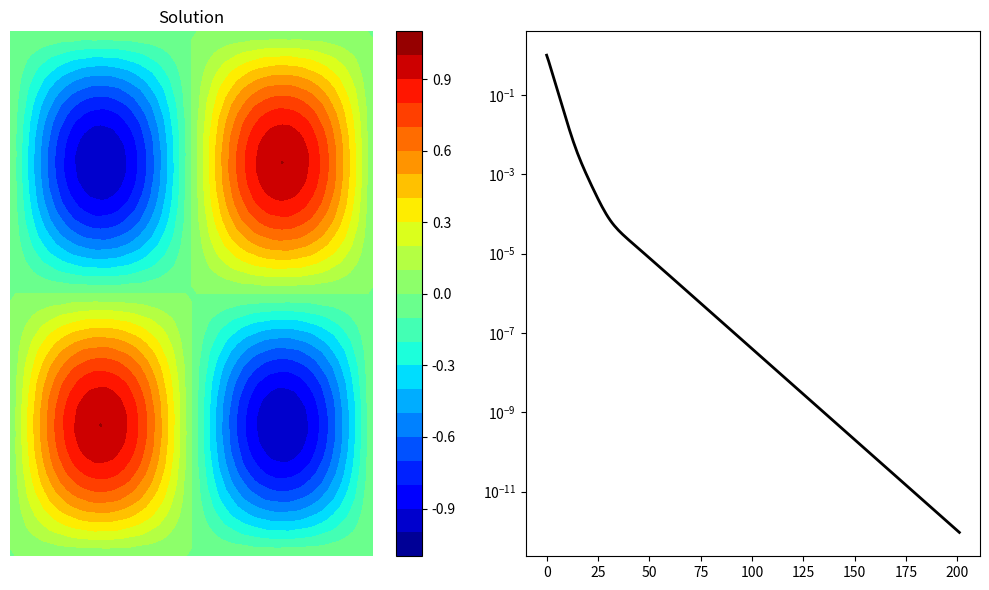

Write Python code to recreate this figure.
import matplotlib.pyplot as plt
import numpy as np

class Mgdata:
    def __init__(self):
        self.nlevel = 1
        self.v1 = 2 # relaxation
        self.v2 = 2 # prolongation
        self.v3 = 2 # coarsest level           
    
    def allocate( self, nxm, nym, dxm, dym, nlevel ):
        self.nlevel = nlevel
        self.nxm = nxm
        self.nym = nym
        self.dxm = dxm
        self.dym = dym
        #allocate memory for grid size at different levels
        self.nx = np.zeros(nlevel, dtype=np.int32 )
        self.ny = np.zeros(nlevel, dtype=np.int32 )
        self.dx = np.zeros(nlevel, dtype=np.float64)
        self.dy = np.zeros(nlevel, dtype=np.float64)
        
        self.nx[0] = nxm
        self.ny[0] = nym
        self.dx[0] = dxm
        self.dy[0] = dym
        
        for ig in range(1, nlevel):
            ifg = ig - 1
            self.nx[ig] = int( self.nx[ifg]/2 )
            self.ny[ig] = int( self.ny[ifg]/2 )
            self.dx[ig] = 2 * self.dx[ifg]
            self.dy[ig] = 2 * self.dy[ifg]

    def allocateField( self, vh, fh ):
        # allocate matrix for storage at fine level
        self.eh = np.zeros((self.nx[0]+1, self.ny[0]+1), dtype=np.float64)
        self.rh = np.zeros((self.nx[0]+1, self.ny[0]+1), dtype=np.float64)
        self.vh = vh.copy()
        self.fh = fh.copy()
        
        # allocate matrix for storage at coarse levels
        self.f2h = np.zeros((self.nx[1]+1, self.ny[1]+1), dtype=np.float64)
        self.v2h = np.zeros((self.nx[1]+1, self.ny[1]+1), dtype=np.float64)
        
        self.r2h = np.zeros((self.nx[1]+1, self.ny[1]+1), dtype=np.float64)
        self.e2h = np.zeros((self.nx[1]+1, self.ny[1]+1), dtype=np.float64)
        
        self.f4h = np.zeros((self.nx[2]+1, self.ny[2]+1), dtype=np.float64)
        self.v4h = np.zeros((self.nx[2]+1, self.ny[2]+1), dtype=np.float64)
        
        
    def Multigrid( self ):
        # call relaxation on fine grid and compute the numerical solution
        # for fixed number of iteration
        gauss_seidel_mg(self.nx[0], self.ny[0], self.dx[0], self.dy[0], self.fh, self.vh, self.v1) 
        
        # check for convergence only for finest grid
        # compute the residual and L2 norm
        compute_residual( self.nx[0], self.ny[0], self.dx[0], self.dy[0], self.fh, self.vh, self.rh )
        
        # restrict the residual from fine level to coarse level
        restriction(self.nx[0], self.ny[0], self.nx[1], self.ny[1], self.rh, self.f2h)
        
        # set solution zero on coarse grid
        self.v2h = np.zeros((self.nx[1]+1, self.ny[1]+1), dtype=np.float64)
    
        # solve on the coarsest level and relax V3 times
        gauss_seidel_mg(self.nx[1], self.ny[1], self.dx[1], self.dy[1], self.f2h, self.v2h, self.v3)
        
        #calc r2h
        compute_residual( self.nx[1], self.ny[1], self.dx[1], self.dy[1], self.f2h, self.v2h, self.r2h )
        
        #restric r2h to f4h
        restriction(self.nx[1], self.ny[1], self.nx[2], self.ny[2], self.r2h, self.f4h)
        
        #zero v4h
        self.v4h = np.zeros((self.nx[2]+1, self.ny[2]+1), dtype=np.float64)
        
        #solve v4h
        gauss_seidel_mg(self.nx[2], self.ny[2], self.dx[2], self.dy[2], self.f4h, self.v4h, self.v3)
        
        #interpolate e2h from v4h
        prolongation( self.nx[2], self.ny[2], self.nx[1], self.ny[1], self.v4h, self.e2h )
        
        # correct the solution on fine level
        for j in range(1, self.ny[1]):
            for i in range(1, self.nx[1]):
                self.v2h[i,j] = self.v2h[i,j] + self.e2h[i,j]
        
        # prolongate solution from coarse level to fine level
        prolongation( self.nx[1], self.ny[1], self.nx[0], self.ny[0], self.v2h, self.eh )
        
        # correct the solution on fine level
        for j in range(1, self.ny[0]):
            for i in range(1, self.nx[0]):
                self.vh[i,j] = self.vh[i,j] + self.eh[i,j]
    
        # relax v2 times
        gauss_seidel_mg(self.nx[0], self.ny[0], self.dx[0], self.dy[0], self.fh, self.vh, self.v2)
        
    def init_norm( self ):
        compute_residual(self.nx[0], self.ny[0], self.dx[0], self.dy[0], self.fh, self.vh, self.rh)
        rms = compute_l2norm(self.nx[0], self.ny[0], self.rh)
        return rms

    def compute_norm( self ):
        rms = compute_l2norm(self.nx[0], self.ny[0], self.rh)
        return rms

    def compute_max_residual( self ):
        max_r  = np.max( np.abs(self.rh) )
        return max_r
        
    def Run( self ):
        tolerance = 1.0e-12
        max_iter = 100000
        
        # create output file for L2-norm
        output = open("output.txt", "w");
        output.write("Residual details: \n");    
       
        # create text file for writing residual history
        residual_plot = open("mg_residual.txt", "w")
        rms = self.init_norm()
        init_rms = rms
        
        iter_count = 0
        print(iter_count, " ", init_rms, " ", rms/init_rms)
        
        self.res = []
        self.res.append( rms/init_rms )
            
        # start main iteration loop
        while True:
            self.Multigrid()
            # compute the l2norm of residual
            rms = self.compute_norm()
            
            residual_plot.write("{0} {1} {2}\n".format(iter_count,rms, rms/init_rms));
            print(iter_count, " ", rms, " ", rms/init_rms)
            self.res.append( rms/init_rms )
    
            if (rms/init_rms) <= tolerance or iter_count >= max_iter:
                break
            iter_count += 1
            
        max_r  = self.compute_max_residual()
        output.write("L-2 Norm = {0}\n" .format(rms));
        output.write("Maximum Norm = {0}\n".format(max_r));
        output.write("Iterations =  {0}\n".format(iter_count));
        
        residual_plot.close()
    
def compute_l2norm( nx, ny, r ):
    rms = 0.0
    for j in range(0, ny+1):
        for i in range(0, nx+1):
            rms = rms + r[i,j] * r[i,j]
    rms = np.sqrt( rms / ( ( nx + 1 ) * ( ny + 1 ) ) )
    return rms
    
def compute_residual(nx, ny, dx, dy, f, un, r):
    dx2 = dx * dx
    dy2 = dy * dy
    for j in range(1, ny):
        for i in range(1, nx):
            d2udx2 = (un[i-1,j] - 2*un[i,j] + un[i+1,j])/(dx2)
            d2udy2 = (un[i,j-1] - 2*un[i,j] + un[i,j+1])/(dy2)
            r[i,j] = f[i,j]  - d2udx2 - d2udy2

def gauss_seidel_mg(nx, ny, dx, dy, f, un, niter):
    r = np.zeros( ( nx + 1, ny + 1 ), dtype=np.float64 )
   
    dx2 = dx * dx
    dy2 = dy * dy
    den = -2.0/dx2 - 2.0/dy2
    for n in range( niter ):
        for j in range(1, ny):
            for i in range(1, nx):
                d2udx2 = (un[i-1,j] - 2*un[i,j] + un[i+1,j])/(dx2)
                d2udy2 = (un[i,j-1] - 2*un[i,j] + un[i,j+1])/(dy2)
                r[i,j] = f[i,j] - d2udx2 - d2udy2
                un[i,j] = un[i,j] + r[i,j] / den
                
def restriction(nxf, nyf, nxc, nyc, r, ec):
    for j in range(1, nyc):
        for i in range(1, nxc):
            # grid index for fine grid for the same coarse point
            center = 4.0*r[2*i, 2*j]
            # W, E, N, S with respect to coarse grid point in fine grid
            grid = 2.0*(r[2*i-1, 2*j] + r[2*i+1, 2*j] +
                        r[2*i, 2*j+1] + r[2*i, 2*j-1])
            # NW, NE, SE, SW with respect to coarse grid point in fine grid
            corner = 1.0*(r[2*i-1, 2*j+1] + r[2*i+1, 2*j+1] +
                          r[2*i-1, 2*j-1] + r[2*i+1, 2*j-1])
            # restriction using trapezoidal rule
            ec[i,j] = (center + grid + corner)/16.0

    # restriction for boundary points bottom and top
    #print("nxc,nyc=",nxc,nyc)
    for i in range(0, nxc+1):
        # bottom boundary j = 1
        ec[i, 0] = r[2*i, 0]
        # top boundary j = ny_coarse+1
        ec[i,nyc] = r[2*i, nyf]

    # restriction for boundary poinys left and right
    for j in range(0, nyc+1):
        # left boundary i = 1
        ec[0,j] = r[0,2*j]
        # right boundary nx_coarse+1
        ec[nxc,j] = r[nxf, 2*j]

def prolongation(nxc, nyc, nxf, nyf, unc, ef):
    #print("nxc,nyc,nxf,nyf=",nxc,nyc,nxf,nyf)
    for j in range(0, nyc):
        for i in range(0, nxc):
            # direct injection at center point
            ef[2*i, 2*j] = unc[i,j]
            # east neighnour on fine grid corresponding to coarse grid point
            ef[2*i, 2*j+1] = 0.5*(unc[i,j] + unc[i,j+1])
            # north neighbout on fine grid corresponding to coarse grid point
            ef[2*i+1, 2*j] = 0.5*(unc[i,j] + unc[i+1,j])
            # NE neighbour on fine grid corresponding to coarse grid point
            ef[2*i+1, 2*j+1] = 0.25*(unc[i  ,j] + unc[i  ,j+1] +
                                     unc[i+1,j] + unc[i+1,j+1])

    # update boundary points
    for j in range(0, nyc):
        # left boundary i = 0
        ef[0,2*j+1] = 0.5 * ( unc[0,j] + unc[0,j+1] )
        # right boundary i = nx_fine
        ef[nxf,2*j+1] = 0.5 * ( unc[nxc,j] + unc[nxc,j+1] )
        
    for j in range(0, nyc+1):
        ef[0  ,2*j] = unc[0,j]
        ef[nxf,2*j] = unc[nxc,j]
    
    for i in range(0, nxc):
        #bottom boundary j = 0
        ef[2*i+1,0] = 0.5*(unc[i,0] + unc[i+1,0])
        # top boundary j = ny_fine
        ef[2*i+1,nyf] = 0.5*(unc[i,nyc] + unc[i+1,nyc])

    for i in range(0, nxc+1):
        ef[2*i,0] = unc[i,0]
        ef[2*i,nyf] = unc[i,nyc]

n=64
print("n=",n)
nx = n
ny = n

x = np.zeros(nx+1)
y = np.zeros(ny+1)

xmin = 0
xmax = 1
ymin = 0
ymax = 1
dx = ( xmax - xmin ) / nx
dy = ( ymax - ymin ) / ny
x[0] = xmin
y[0] = ymin
for i in range(nx):
    x[i+1] = xmin + ( i + 1 ) * dx

for j in range(ny):
    y[j+1] = ymin + ( j + 1 ) * dy
    
ue = np.zeros( ( nx + 1, ny + 1 ) )
un = np.zeros( ( nx + 1, ny + 1 ) )
f = np.zeros( ( nx + 1, ny + 1 ) )
r = np.zeros( ( nx + 1, ny + 1 ) )

c1 = np.power(1.0/16.0,2)
c2 = - 8.0 * np.pi * np.pi

for j in range(0, ny):
    for i in range(0, nx):
      ue[i,j] = np.sin(2.0*np.pi*x[i])*np.sin(2.0*np.pi*y[j]) + \
                c1*np.sin(32.0*np.pi*x[i])*np.sin(32.0*np.pi*y[j])
      
      f[i,j] = c2*np.sin(2.0*np.pi*x[i])*np.sin(2.0*np.pi*y[j]) + \
               c2*np.sin(32.0*np.pi*x[i])*np.sin(32.0*np.pi*y[j])
      
      un[i,j] = 0.0
    
nlevel = 3
mg = Mgdata()
mg.allocate( nx, ny, dx, dy, nlevel )
mg.allocateField( un, f )
mg.Run()

fig = plt.figure("OneFLOW-CFD Solver+2d Poisson V-Cycle Scheme", figsize=(10, 6), dpi=100)

ax = fig.add_subplot(1, 2, 1)
ax.axis('off')

cntr = ax.contourf(x, y, mg.vh, levels=20, cmap="jet")
plt.colorbar(cntr,ax=ax)
ax.title.set_text("Solution")

ax = fig.add_subplot(1, 2, 2)
nCycle = len( mg.res )
ii = np.linspace(0, nCycle-1, nCycle)
ax.set_yscale("log", base=10)
ax.plot(ii,mg.res,color='black',linewidth=2,linestyle='solid',marker='none',markerfacecolor='none',label='res')

plt.tight_layout()
plt.show()
